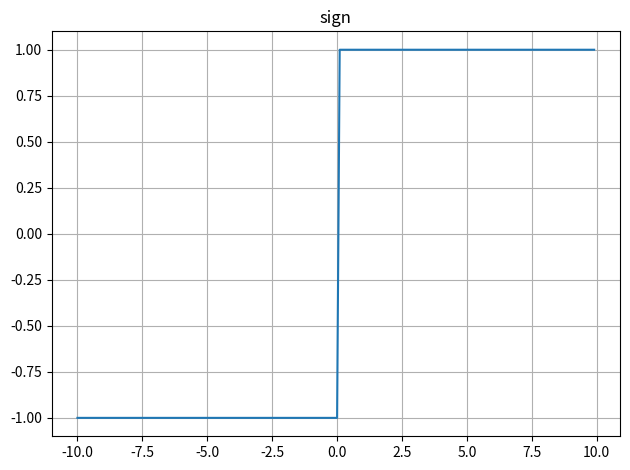

Reproduce this figure in Python. (Note: this script raises an exception after producing the figure.)
import matplotlib.pyplot as plt
import numpy as np

def sign(x):
    return np.sign(x)

def sigmoid(x):
    return 1. / (1 + np.exp(-x))

def tanh(x):
    return (np.exp(x) - np.exp(-x)) / (np.exp(x) + np.exp(-x))

def relu(x):
    return np.where(x<0, 0, x)

def prelu(x):
    return np.where(x<0, 0.5*x, x)
 
 
if __name__ == "__main__":

    x = np.arange(-10, 10, 0.1)
    
    # Figure 1
    fig1 = plt.figure()
    
    ## sign
    y = sign(x)
    plt.plot(x, y)
    plt.grid()
    plt.title('sign')

    fig1.tight_layout()
    plt.savefig("./images/sign_function.png")
    plt.show()

    # Figure 2
    fig2 = plt.figure()

    ## sigmoid
    ax1 = fig2.add_subplot(221)
    y1 = sigmoid(x)
    ax1.plot(x, y1)
    ax1.grid()
    ax1.set_title('sigmoid')

    ## tanh
    ax2 = fig2.add_subplot(222)
    y2 = tanh(x)
    ax2.plot(x, y2)
    ax2.grid()
    ax2.set_title('tanh')

    ## relu
    ax3 = fig2.add_subplot(223)
    y3 = relu(x)
    ax3.plot(x, y3)
    ax3.grid()
    ax3.set_title('relu')

    ## prelu
    ax4 = fig2.add_subplot(224)
    y4 = prelu(x)
    ax4.plot(x, y4)
    ax4.grid()
    ax4.set_title('prelu')

    fig2.tight_layout()
    plt.savefig("./images/activation_function.png")
    plt.show()
